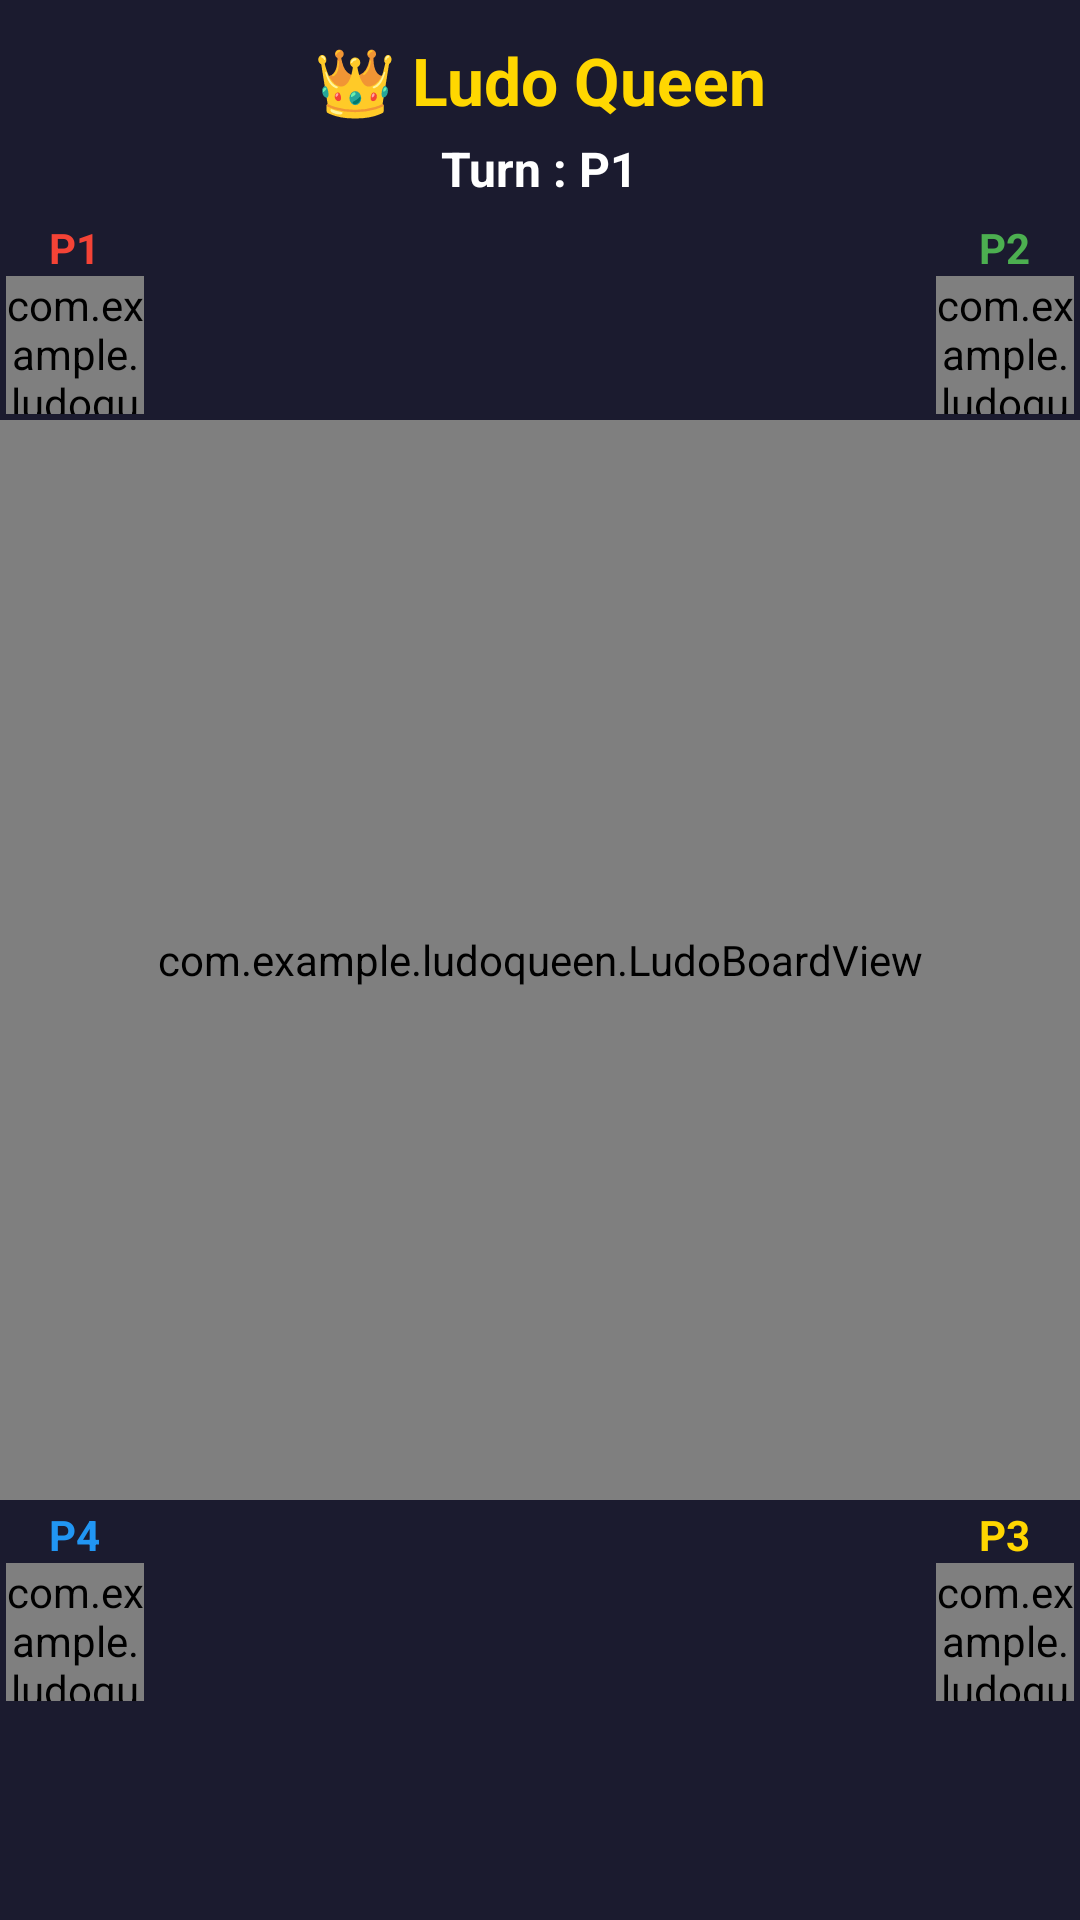

Layout XML and referenced resources for this Android screen:
<!-- AndroidManifest.xml: application theme Theme.LudoQueen -->
<!-- res/layout/activity_main.xml -->
<?xml version="1.0" encoding="utf-8"?>
<androidx.constraintlayout.widget.ConstraintLayout
    xmlns:android="http://schemas.android.com/apk/res/android"
    xmlns:app="http://schemas.android.com/apk/res-auto"
    android:layout_width="match_parent"
    android:layout_height="match_parent"
    android:background="#1B1B2F">

    

    <TextView
        android:id="@+id/tvHeader"
        android:layout_width="wrap_content"
        android:layout_height="wrap_content"
        android:text="👑 Ludo Queen"
        android:textStyle="bold"
        android:textSize="22sp"
        android:textColor="#FFD700"
        android:layout_marginTop="12dp"
        app:layout_constraintTop_toTopOf="parent"
        app:layout_constraintStart_toStartOf="parent"
        app:layout_constraintEnd_toEndOf="parent"/>

    <TextView
        android:id="@+id/tvTurnIndicator"
        android:layout_width="wrap_content"
        android:layout_height="wrap_content"
        android:text="Turn : P1"
        android:textColor="#FFFFFF"
        android:textStyle="bold"
        android:textSize="16sp"
        android:layout_marginTop="4dp"
        app:layout_constraintTop_toBottomOf="@id/tvHeader"
        app:layout_constraintStart_toStartOf="parent"
        app:layout_constraintEnd_toEndOf="parent"/>

    <TextView
        android:id="@+id/tvPrompt"
        android:layout_width="wrap_content"
        android:layout_height="wrap_content"
        android:text="Select a piece to move"
        android:textColor="#00E5FF"
        android:textStyle="bold"
        android:textSize="13sp"
        android:visibility="gone"
        android:layout_marginTop="2dp"
        app:layout_constraintTop_toBottomOf="@id/tvTurnIndicator"
        app:layout_constraintStart_toStartOf="parent"
        app:layout_constraintEnd_toEndOf="parent"/>

    

    <com.example.ludoqueen.LudoBoardView
        android:id="@+id/ludoBoardView"
        android:layout_width="match_parent"
        android:layout_height="0dp"
        app:layout_constraintDimensionRatio="1:1"
        app:layout_constraintTop_toTopOf="parent"
        app:layout_constraintBottom_toBottomOf="parent"
        app:layout_constraintStart_toStartOf="parent"
        app:layout_constraintEnd_toEndOf="parent"/>

    

    <LinearLayout
        android:layout_width="wrap_content"
        android:layout_height="wrap_content"
        android:orientation="vertical"
        android:gravity="center"
        android:layout_marginStart="2dp"
        android:layout_marginBottom="2dp"
        app:layout_constraintBottom_toTopOf="@id/ludoBoardView"
        app:layout_constraintStart_toStartOf="parent">

        <TextView
            android:id="@+id/tvLabelP1"
            android:layout_width="wrap_content"
            android:layout_height="wrap_content"
            android:text="P1"
            android:textStyle="bold"
            android:textColor="#F44336"/>

        <com.example.ludoqueen.DiceView
            android:id="@+id/diceP1"
            android:layout_width="46dp"
            android:layout_height="46dp"/>

    </LinearLayout>

    

    <LinearLayout
        android:layout_width="wrap_content"
        android:layout_height="wrap_content"
        android:orientation="vertical"
        android:gravity="center"
        android:layout_marginEnd="2dp"
        android:layout_marginBottom="2dp"
        app:layout_constraintBottom_toTopOf="@id/ludoBoardView"
        app:layout_constraintEnd_toEndOf="parent">

        <TextView
            android:id="@+id/tvLabelP2"
            android:layout_width="wrap_content"
            android:layout_height="wrap_content"
            android:text="P2"
            android:textStyle="bold"
            android:textColor="#4CAF50"/>

        <com.example.ludoqueen.DiceView
            android:id="@+id/diceP2"
            android:layout_width="46dp"
            android:layout_height="46dp"/>

    </LinearLayout>

    

    <LinearLayout
        android:layout_width="wrap_content"
        android:layout_height="wrap_content"
        android:orientation="vertical"
        android:gravity="center"
        android:layout_marginEnd="2dp"
        android:layout_marginTop="2dp"
        app:layout_constraintTop_toBottomOf="@id/ludoBoardView"
        app:layout_constraintEnd_toEndOf="parent">

        <TextView
            android:id="@+id/tvLabelP3"
            android:layout_width="wrap_content"
            android:layout_height="wrap_content"
            android:text="P3"
            android:textStyle="bold"
            android:textColor="#FFD600"/>

        <com.example.ludoqueen.DiceView
            android:id="@+id/diceP3"
            android:layout_width="46dp"
            android:layout_height="46dp"/>

    </LinearLayout>

    

    <LinearLayout
        android:layout_width="wrap_content"
        android:layout_height="wrap_content"
        android:orientation="vertical"
        android:gravity="center"
        android:layout_marginStart="2dp"
        android:layout_marginTop="2dp"
        app:layout_constraintTop_toBottomOf="@id/ludoBoardView"
        app:layout_constraintStart_toStartOf="parent">

        <TextView
            android:id="@+id/tvLabelP4"
            android:layout_width="wrap_content"
            android:layout_height="wrap_content"
            android:text="P4"
            android:textStyle="bold"
            android:textColor="#2196F3"/>

        <com.example.ludoqueen.DiceView
            android:id="@+id/diceP4"
            android:layout_width="46dp"
            android:layout_height="46dp"/>

    </LinearLayout>

    

    <TextView
        android:id="@+id/tvTurnBanner"
        android:layout_width="wrap_content"
        android:layout_height="wrap_content"
        android:paddingHorizontal="20dp"
        android:paddingVertical="10dp"
        android:text="P1's Move"
        android:textColor="#FFFFFF"
        android:textStyle="bold"
        android:textSize="18sp"
        android:background="#CC000000"
        android:visibility="gone"
        app:layout_constraintTop_toTopOf="@id/ludoBoardView"
        app:layout_constraintBottom_toBottomOf="@id/ludoBoardView"
        app:layout_constraintStart_toStartOf="@id/ludoBoardView"
        app:layout_constraintEnd_toEndOf="@id/ludoBoardView"/>

    

    <LinearLayout
        android:id="@+id/winOverlay"
        android:layout_width="0dp"
        android:layout_height="0dp"
        android:background="#CC000000"
        android:gravity="center"
        android:orientation="vertical"
        android:visibility="gone"
        app:layout_constraintTop_toTopOf="parent"
        app:layout_constraintBottom_toBottomOf="parent"
        app:layout_constraintStart_toStartOf="parent"
        app:layout_constraintEnd_toEndOf="parent">

        <TextView
            android:id="@+id/tvWinMessage"
            android:layout_width="wrap_content"
            android:layout_height="wrap_content"
            android:text="🏆 P1 Won!"
            android:textSize="26sp"
            android:textStyle="bold"
            android:textColor="#FFD700"
            android:layout_marginBottom="30dp"/>

        <Button
            android:id="@+id/btnRestart"
            android:layout_width="200dp"
            android:layout_height="55dp"
            android:text="RESTART"
            android:textStyle="bold"/>

        <Button
            android:id="@+id/btnExit"
            android:layout_width="200dp"
            android:layout_height="55dp"
            android:layout_marginTop="10dp"
            android:text="EXIT"
            android:textStyle="bold"/>

    </LinearLayout>

</androidx.constraintlayout.widget.ConstraintLayout>
<!-- resources referenced by this layout -->
<resources>
  <style name="Theme.LudoQueen" parent="Theme.AppCompat.DayNight.NoActionBar" />
</resources>
